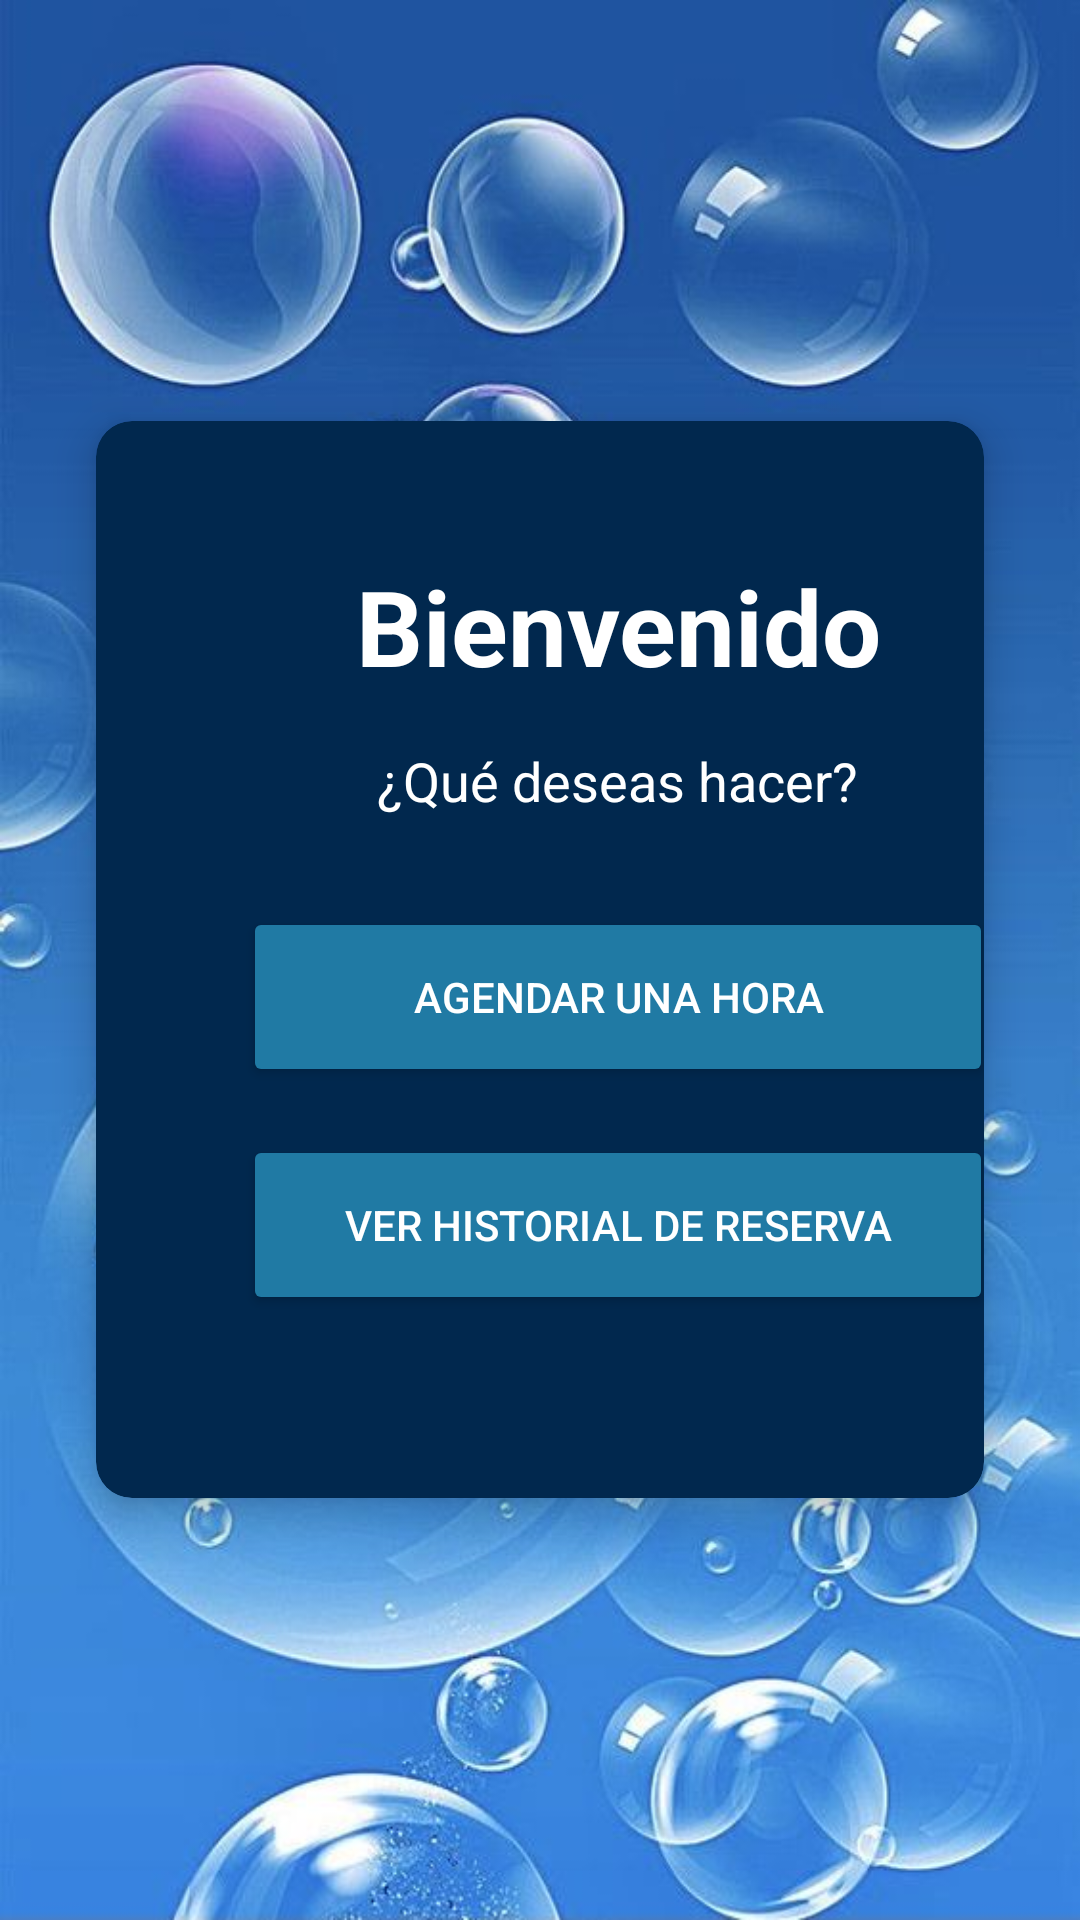

Write the Android layout XML for this screen, with the resource values it uses.
<!-- AndroidManifest.xml: application theme Theme.AppCompat.DayNight.NoActionBar -->
<!-- res/layout/activity_menu.xml -->
<LinearLayout xmlns:android="http://schemas.android.com/apk/res/android"
    android:layout_width="match_parent"
    android:layout_height="match_parent"
    xmlns:app="http://schemas.android.com/apk/res-auto"
    android:orientation="vertical"
    android:gravity="center"
    android:background="@drawable/img"
    android:padding="16dp">


    <androidx.cardview.widget.CardView
        android:layout_width="match_parent"
        android:layout_height="wrap_content"
        android:layout_margin="16dp"
        app:cardCornerRadius="12dp"
        app:cardElevation="8dp"
        android:backgroundTint="#01284E">

        <LinearLayout
            android:layout_width="348dp"
            android:layout_height="359dp"
            android:gravity="center"
            android:orientation="vertical"
            android:padding="24dp">


            <TextView
                android:id="@+id/tv_bienvenido"
                android:layout_width="wrap_content"
                android:layout_height="wrap_content"
                android:layout_marginBottom="16dp"
                android:gravity="center"
                android:text="Bienvenido"
                android:textColor="#FFFFFF"
                android:textSize="35sp"
                android:textStyle="bold" />


            <TextView
                android:id="@+id/tv_welcome"
                android:layout_width="wrap_content"
                android:layout_height="wrap_content"
                android:layout_marginBottom="30dp"
                android:gravity="center"
                android:text="¿Qué deseas hacer?"
                android:textColor="#FFFFFF"
                android:textSize="18sp" />


            <Button
                android:id="@+id/btn_agendar"
                android:layout_width="250dp"
                android:layout_height="60dp"
                android:layout_marginBottom="16dp"
                android:backgroundTint="#207AA4"
                android:padding="12dp"
                android:text="Agendar una hora"
                android:textColor="#FFFFFF" />


            <Button
                android:id="@+id/btn_historial"
                android:layout_width="250dp"
                android:layout_height="60dp"
                android:layout_marginBottom="16dp"
                android:backgroundTint="#207AA4"
                android:padding="12dp"
                android:text="Ver historial de reserva"
                android:textColor="#FFFFFF" />

        </LinearLayout>
    </androidx.cardview.widget.CardView>

</LinearLayout>
<!-- resources referenced by this layout -->
<resources>
  <!-- drawable img: png bitmap (drawable, 691702 bytes) -->
</resources>
